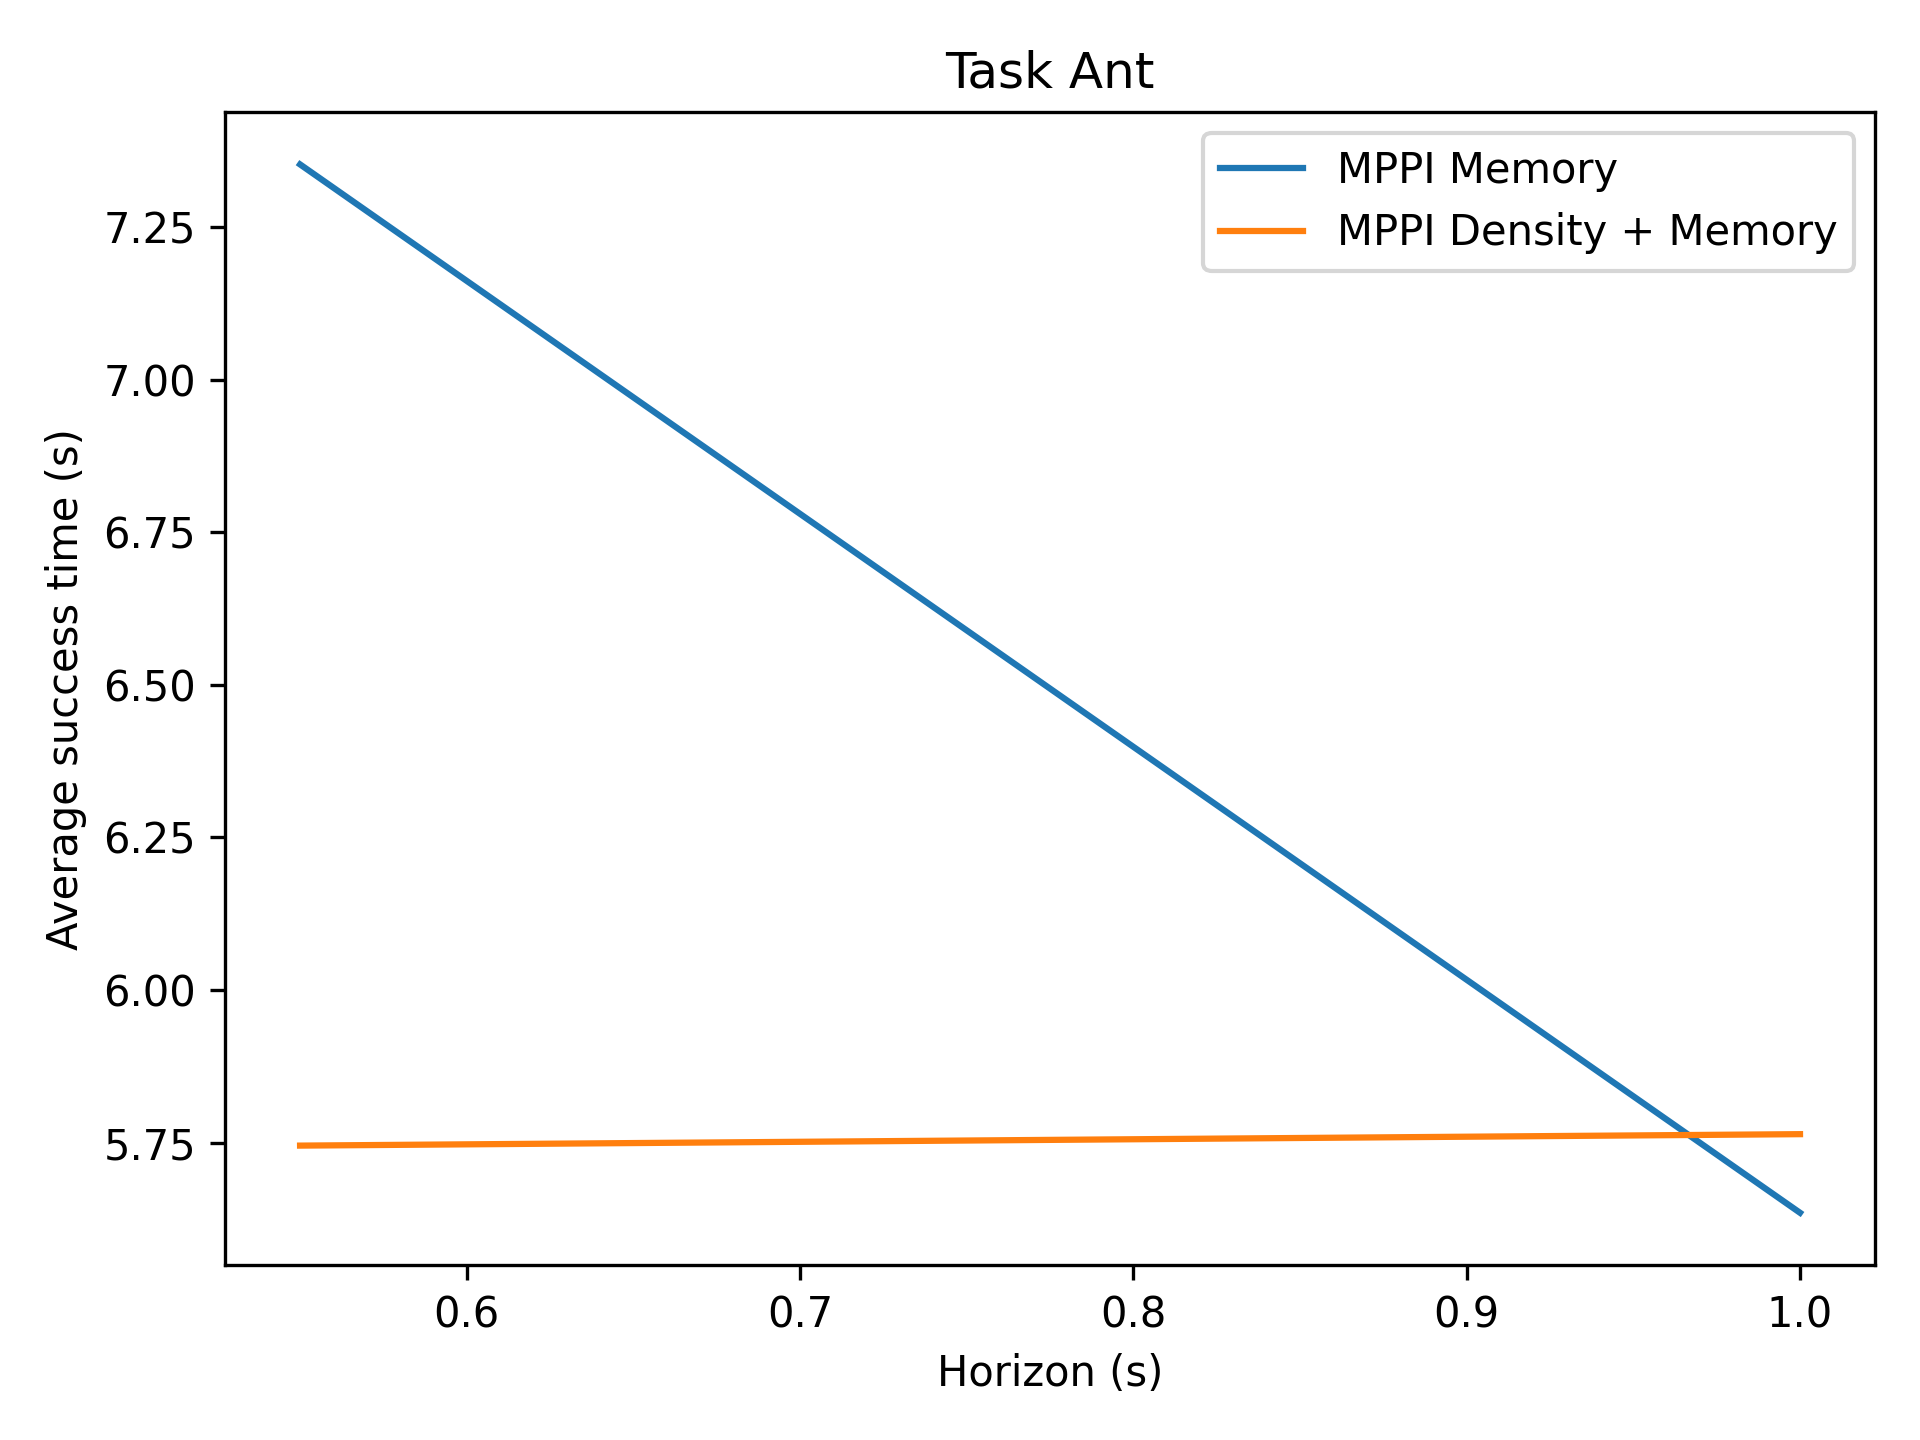

The data file committed next to this chart (first rows):
0.0000, 0.0000, 0.0000
0.0000, 0.0000, 0.0000
0.0000, 7.353, 5.635
0.0000, 5.745, 5.764
